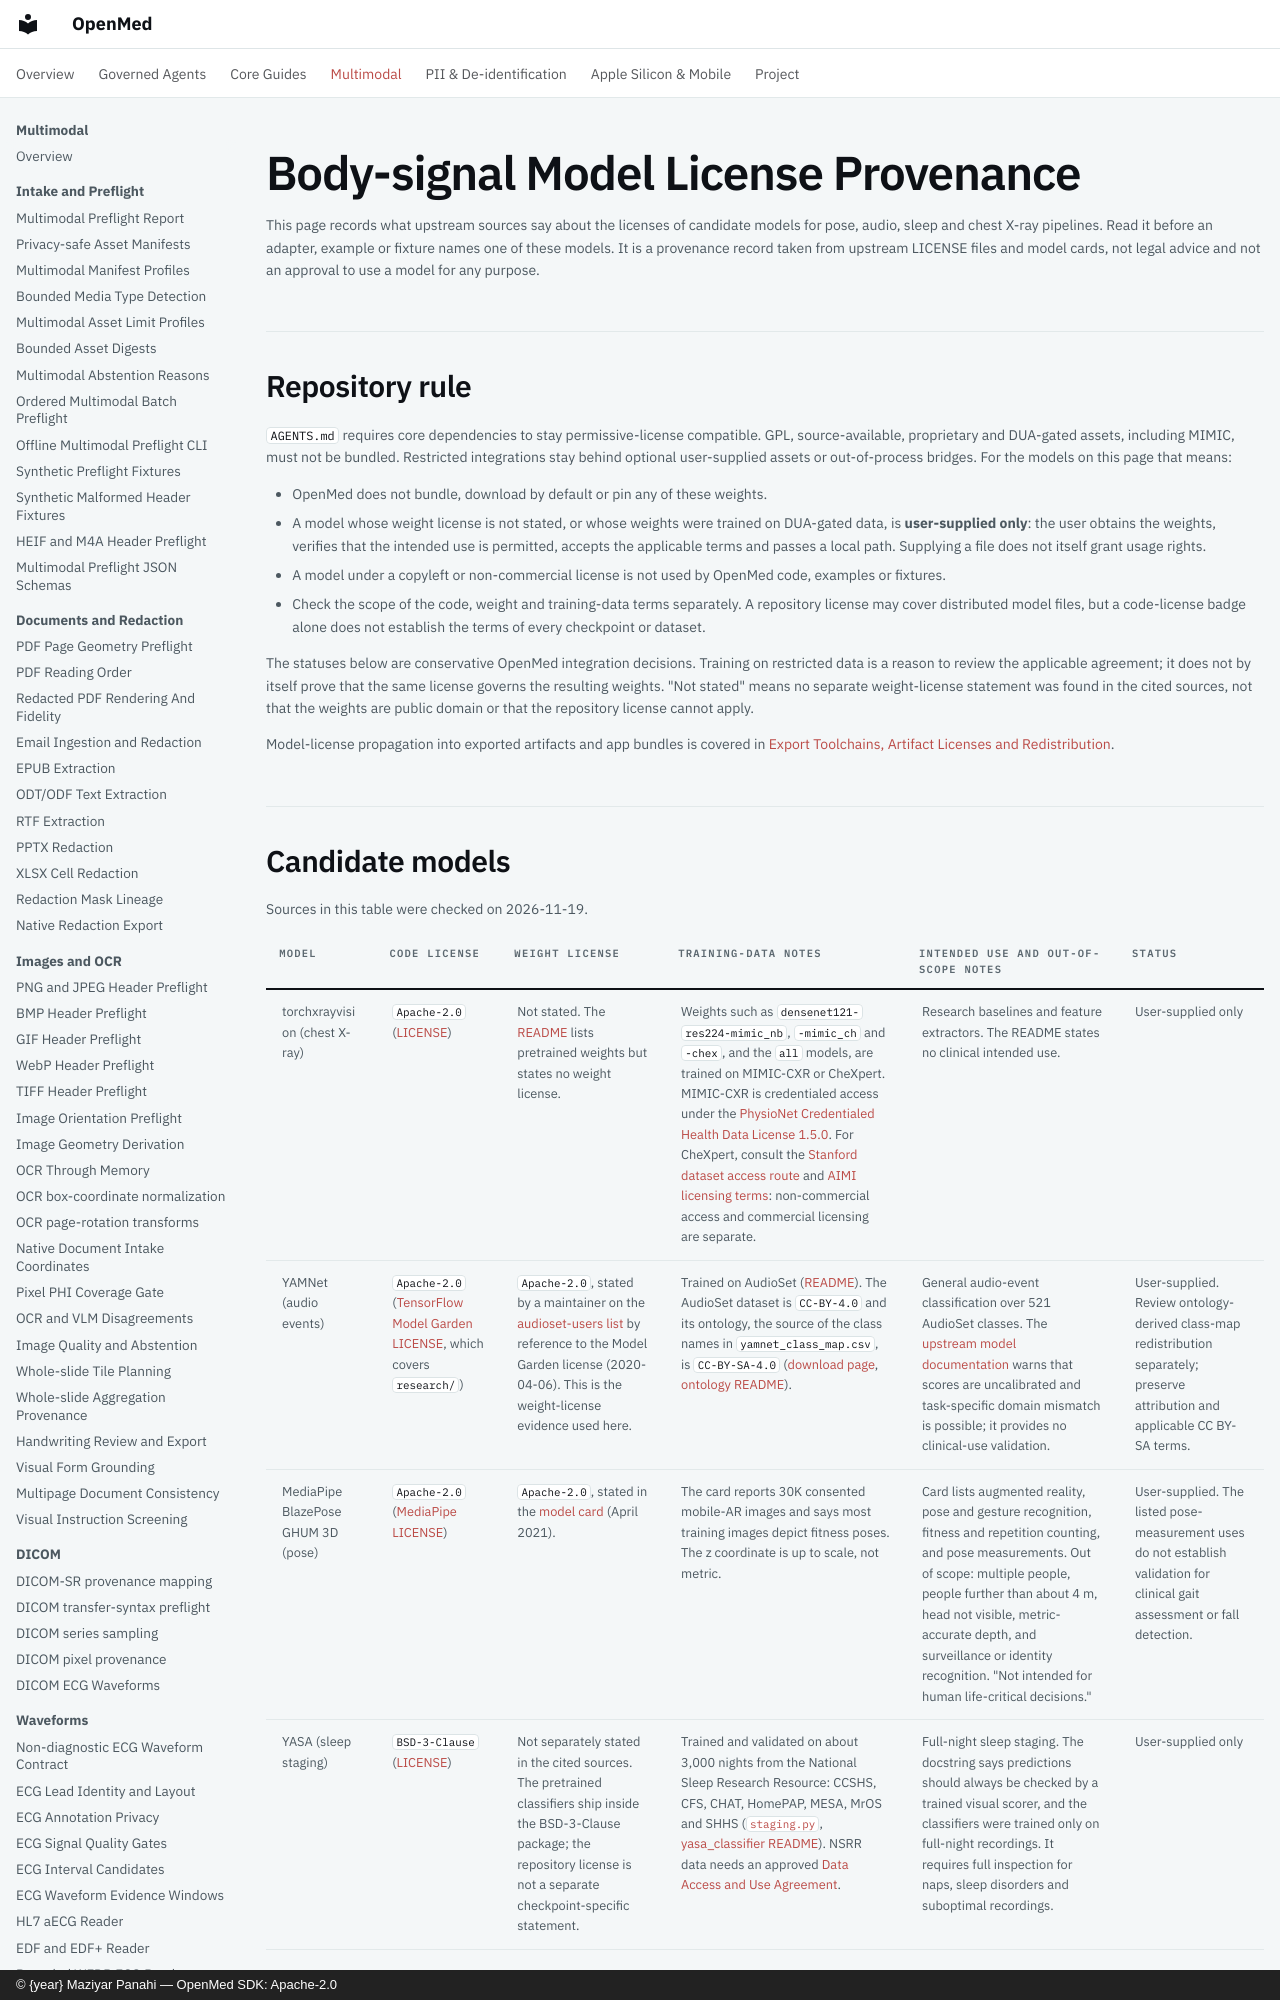

repository: maziyarpanahi/openmed · page: multimodal/body-signal-model-licenses/index.html · generator: mkdocs · copyright: © {year} Maziyar Panahi — OpenMed SDK: Apache-2.0

# Body-signal Model License Provenance

This page records what upstream sources say about the licenses of candidate
models for pose, audio, sleep and chest X-ray pipelines. Read it before an
adapter, example or fixture names one of these models. It is a provenance
record taken from upstream LICENSE files and model cards, not legal advice and
not an approval to use a model for any purpose.

## Repository rule

`AGENTS.md` requires core dependencies to stay permissive-license compatible.
GPL, source-available, proprietary and DUA-gated assets, including MIMIC, must
not be bundled. Restricted integrations stay behind optional user-supplied
assets or out-of-process bridges. For the models on this page that means:

- OpenMed does not bundle, download by default or pin any of these weights.
- A model whose weight license is not stated, or whose weights were trained on
  DUA-gated data, is **user-supplied only**: the user obtains the weights,
  verifies that the intended use is permitted, accepts the applicable terms and
  passes a local path. Supplying a file does not itself grant usage rights.
- A model under a copyleft or non-commercial license is not used by OpenMed
  code, examples or fixtures.
- Check the scope of the code, weight and training-data terms separately. A
  repository license may cover distributed model files, but a code-license
  badge alone does not establish the terms of every checkpoint or dataset.

The statuses below are conservative OpenMed integration decisions. Training on
restricted data is a reason to review the applicable agreement; it does not by
itself prove that the same license governs the resulting weights. "Not stated"
means no separate weight-license statement was found in the cited sources, not
that the weights are public domain or that the repository license cannot apply.

Model-license propagation into exported artifacts and app bundles is covered
in [Export Toolchains, Artifact Licenses and
Redistribution](../security/export-redistribution.md).
